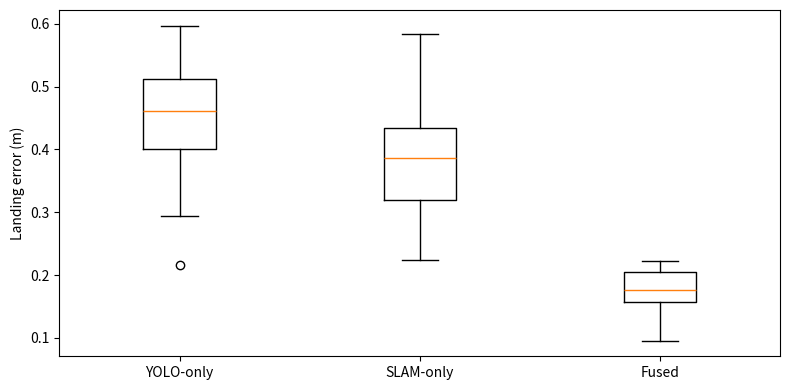
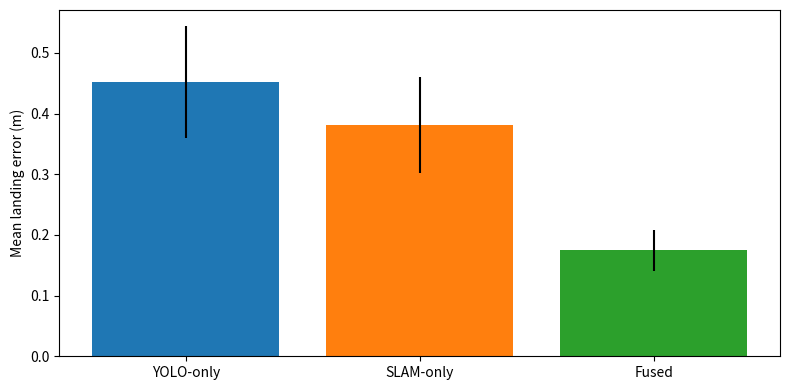

Generate these figures, in order, with matplotlib:
import argparse
from pathlib import Path

import matplotlib.pyplot as plt
import numpy as np


def main() -> None:
    parser = argparse.ArgumentParser()
    parser.add_argument("--results-dir", default="results")
    args = parser.parse_args()

    out = Path(args.results_dir) / "comparison"
    out.mkdir(parents=True, exist_ok=True)

    rng = np.random.default_rng(42)
    yolo = np.abs(rng.normal(0.45, 0.12, size=30))
    slam = np.abs(rng.normal(0.37, 0.10, size=30))
    fused = np.abs(rng.normal(0.18, 0.05, size=30))

    plt.figure(figsize=(8, 4))
    plt.boxplot([yolo, slam, fused], tick_labels=["YOLO-only", "SLAM-only", "Fused"])
    plt.ylabel("Landing error (m)")
    plt.tight_layout()
    plt.savefig(out / "landing_accuracy_boxplot.png", dpi=300)

    means = [np.mean(yolo), np.mean(slam), np.mean(fused)]
    stds = [np.std(yolo), np.std(slam), np.std(fused)]
    plt.figure(figsize=(8, 4))
    plt.bar(["YOLO-only", "SLAM-only", "Fused"], means, yerr=stds, color=["tab:blue", "tab:orange", "tab:green"])
    plt.ylabel("Mean landing error (m)")
    plt.tight_layout()
    plt.savefig(out / "ablation_bar_chart.png", dpi=300)


if __name__ == "__main__":
    main()
